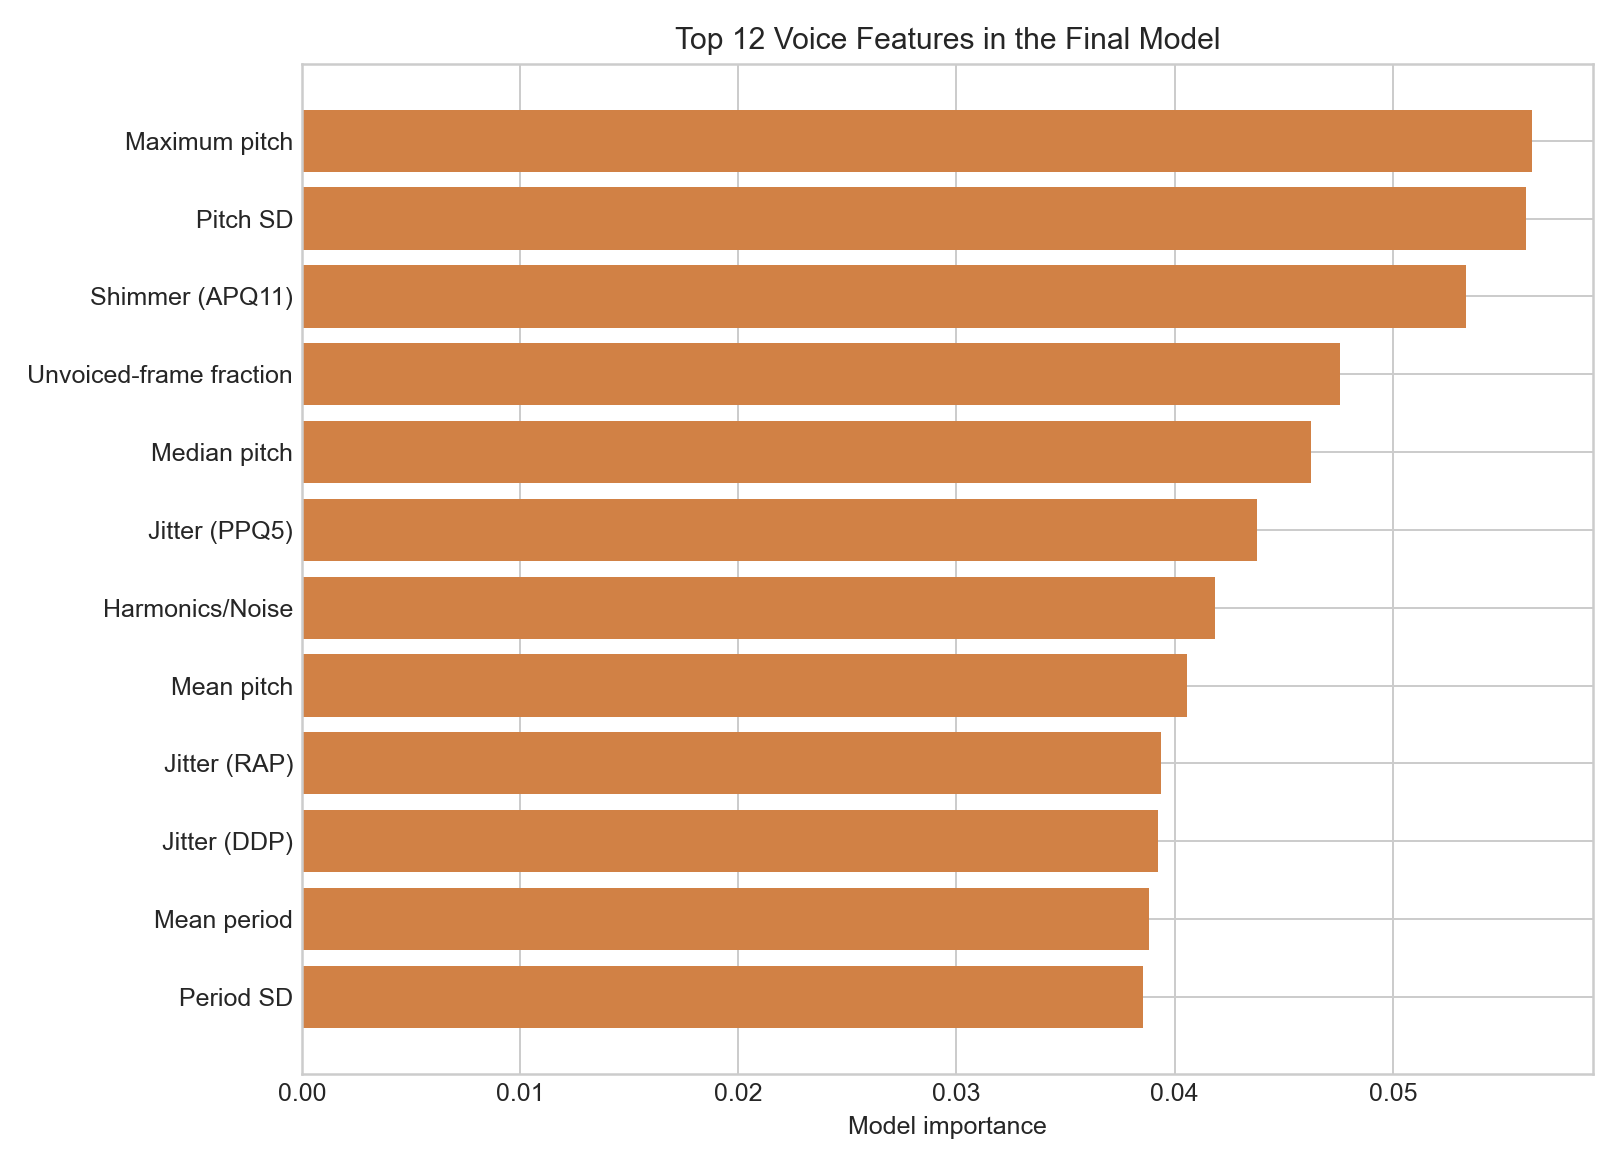

The table this chart was drawn from, first rows:
feature, label, importance
max_pitch, Maximum pitch, 0.05636
pitch_std, Pitch SD, 0.0561
shimmer_apq11, Shimmer (APQ11), 0.05335
fraction_unvoiced_frames, Unvoiced-frame fraction, 0.04756
median_pitch, Median pitch, 0.04624
jitter_ppq5, Jitter (PPQ5), 0.04379
harmonics_to_noise, Harmonics/Noise, 0.04187
mean_pitch, Mean pitch, 0.04055
jitter_rap, Jitter (RAP), 0.03938
jitter_ddp, Jitter (DDP), 0.03925
mean_period, Mean period, 0.03881
period_std, Period SD, 0.03857
jitter_local_absolute, Jitter (absolute), 0.03849
min_pitch, Minimum pitch, 0.0382
shimmer_apq5, Shimmer (APQ5), 0.03812
autocorrelation, Autocorrelation, 0.03692
shimmer_local_db, Shimmer (dB), 0.03618
shimmer_local, Shimmer (local), 0.03582
jitter_local, Jitter (local), 0.03466
number_of_periods, Number of periods, 0.03435
noise_to_harmonics, Noise/Harmonics, 0.03385
number_of_pulses, Number of pulses, 0.03348
degree_voice_breaks, Degree of voice breaks, 0.03131
shimmer_apq3, Shimmer (APQ3), 0.03
shimmer_dda, Shimmer (DDA), 0.02782
voice_break_count, Voice-break count, 0.008964
